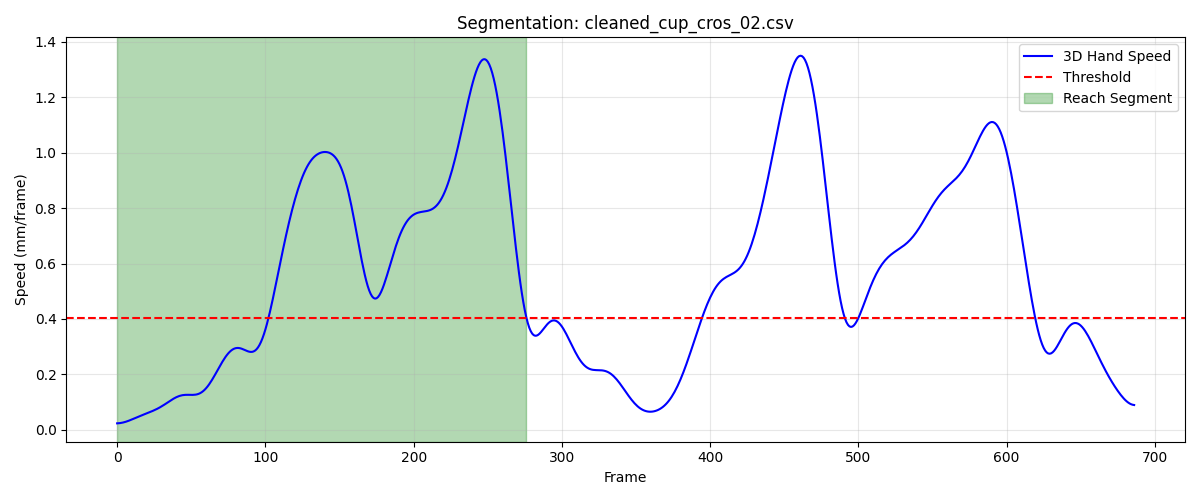

Values plotted in this chart, from the file beside it:
frame, sub_frame, shoulderr_x, shoulderr_y, shoulderr_z, humr1_x, humr1_y, humr1_z, humr2_x, humr2_y, humr2_z, humr3_x, humr3_y, humr3_z, humr4_x, humr4_y, humr4_z, humr5_x, humr5_y, humr5_z, humr6_x, humr6_y, humr6_z, humr7_x
1, 0, 159, -544.8, 581.8, 213.4, -510.7, 442, 224.1, -505.9, 370.1, 215.7, -563, 439.3, 163.9, -476.5, 417.7, 218.2, -568.2, 380.6, 181, -484.6, 364.4, 197.1
2, 0, 159, -544.8, 581.8, 213.4, -510.7, 442, 224.2, -505.9, 370.1, 215.7, -563, 439.3, 163.9, -476.5, 417.7, 218.2, -568.2, 380.6, 181.1, -484.6, 364.4, 197.1
3, 0, 159, -544.8, 581.8, 213.5, -510.7, 442, 224.2, -505.9, 370.1, 215.7, -563, 439.3, 164, -476.5, 417.7, 218.2, -568.2, 380.6, 181.1, -484.6, 364.4, 197.1
4, 0, 159.1, -544.9, 581.8, 213.5, -510.8, 442, 224.3, -505.9, 370.2, 215.8, -563.1, 439.3, 164, -476.5, 417.8, 218.2, -568.3, 380.6, 181.2, -484.6, 364.4, 197.2
5, 0, 159.1, -544.9, 581.8, 213.5, -510.8, 442.1, 224.3, -505.9, 370.2, 215.8, -563.1, 439.3, 164.1, -476.5, 417.8, 218.3, -568.3, 380.6, 181.2, -484.6, 364.4, 197.2
6, 0, 159.2, -544.9, 581.8, 213.6, -510.8, 442.1, 224.4, -505.9, 370.2, 215.8, -563.1, 439.3, 164.2, -476.5, 417.8, 218.3, -568.3, 380.6, 181.3, -484.6, 364.5, 197.3
7, 0, 159.2, -544.9, 581.8, 213.6, -510.8, 442.1, 224.4, -505.9, 370.2, 215.9, -563.1, 439.3, 164.2, -476.5, 417.8, 218.4, -568.3, 380.6, 181.4, -484.6, 364.5, 197.3
8, 0, 159.2, -544.9, 581.9, 213.7, -510.8, 442.1, 224.5, -505.9, 370.2, 215.9, -563.1, 439.3, 164.3, -476.5, 417.9, 218.4, -568.3, 380.6, 181.4, -484.6, 364.5, 197.4
9, 0, 159.3, -545, 581.9, 213.7, -510.8, 442.1, 224.5, -505.9, 370.3, 215.9, -563.1, 439.3, 164.3, -476.5, 417.9, 218.4, -568.3, 380.7, 181.5, -484.6, 364.5, 197.4
10, 0, 159.4, -545, 581.9, 213.8, -510.8, 442.1, 224.6, -505.9, 370.3, 216, -563.1, 439.3, 164.4, -476.5, 417.9, 218.5, -568.3, 380.7, 181.6, -484.6, 364.6, 197.5
11, 0, 159.4, -545, 581.9, 213.8, -510.8, 442.2, 224.6, -505.9, 370.3, 216, -563.1, 439.4, 164.5, -476.5, 417.9, 218.6, -568.3, 380.7, 181.6, -484.6, 364.6, 197.6
12, 0, 159.5, -545, 581.9, 213.9, -510.8, 442.2, 224.7, -505.9, 370.3, 216.1, -563.1, 439.4, 164.5, -476.5, 418, 218.6, -568.3, 380.7, 181.7, -484.6, 364.6, 197.7
13, 0, 159.6, -545, 582, 214, -510.8, 442.2, 224.8, -505.9, 370.3, 216.2, -563.1, 439.4, 164.6, -476.5, 418, 218.7, -568.3, 380.7, 181.8, -484.6, 364.6, 197.8
14, 0, 159.6, -545, 582, 214, -510.8, 442.2, 224.9, -505.9, 370.4, 216.3, -563.1, 439.4, 164.7, -476.5, 418, 218.8, -568.2, 380.8, 181.8, -484.6, 364.6, 197.9
15, 0, 159.7, -545, 582, 214.1, -510.8, 442.2, 224.9, -505.9, 370.4, 216.4, -563.1, 439.5, 164.7, -476.5, 418, 218.9, -568.2, 380.8, 181.9, -484.6, 364.6, 198
16, 0, 159.8, -545, 582, 214.2, -510.8, 442.2, 225, -505.9, 370.4, 216.5, -563.1, 439.5, 164.8, -476.5, 418, 219, -568.2, 380.8, 182, -484.6, 364.6, 198.1
17, 0, 159.9, -545, 582, 214.2, -510.8, 442.2, 225.1, -505.8, 370.4, 216.6, -563.1, 439.5, 164.9, -476.5, 418, 219.1, -568.2, 380.8, 182.1, -484.6, 364.6, 198.2
18, 0, 160, -545, 582, 214.3, -510.8, 442.2, 225.2, -505.8, 370.4, 216.7, -563.1, 439.5, 165, -476.5, 418, 219.2, -568.2, 380.8, 182.2, -484.6, 364.6, 198.4
19, 0, 160.1, -545.1, 581.9, 214.4, -510.8, 442.2, 225.3, -505.8, 370.4, 216.8, -563.1, 439.5, 165, -476.5, 418, 219.3, -568.2, 380.8, 182.2, -484.6, 364.6, 198.5
20, 0, 160.2, -545.1, 581.9, 214.5, -510.8, 442.2, 225.3, -505.8, 370.4, 216.9, -563.1, 439.5, 165.1, -476.5, 417.9, 219.5, -568.2, 380.8, 182.3, -484.6, 364.6, 198.6
21, 0, 160.3, -545.2, 581.9, 214.5, -510.8, 442.1, 225.4, -505.8, 370.3, 217, -563.1, 439.4, 165.2, -476.6, 417.9, 219.6, -568.3, 380.7, 182.4, -484.6, 364.6, 198.7
22, 0, 160.3, -545.2, 581.8, 214.6, -510.9, 442.1, 225.5, -505.9, 370.3, 217.1, -563.1, 439.4, 165.2, -476.6, 417.9, 219.7, -568.3, 380.7, 182.4, -484.7, 364.5, 198.8
23, 0, 160.4, -545.3, 581.7, 214.6, -510.9, 442, 225.6, -505.9, 370.2, 217.2, -563.2, 439.3, 165.3, -476.6, 417.8, 219.7, -568.3, 380.6, 182.5, -484.7, 364.5, 198.9
24, 0, 160.5, -545.4, 581.7, 214.7, -511, 441.9, 225.6, -505.9, 370.2, 217.3, -563.2, 439.3, 165.3, -476.7, 417.7, 219.8, -568.3, 380.6, 182.5, -484.8, 364.4, 199
25, 0, 160.6, -545.5, 581.6, 214.7, -511, 441.9, 225.7, -506, 370.1, 217.4, -563.3, 439.2, 165.4, -476.8, 417.7, 219.9, -568.4, 380.5, 182.6, -484.8, 364.3, 199
26, 0, 160.7, -545.6, 581.5, 214.7, -511.1, 441.8, 225.7, -506, 370, 217.4, -563.4, 439.1, 165.4, -476.8, 417.6, 219.9, -568.4, 380.4, 182.6, -484.9, 364.3, 199.1
27, 0, 160.7, -545.8, 581.4, 214.8, -511.2, 441.7, 225.7, -506.1, 369.9, 217.5, -563.5, 439, 165.5, -476.9, 417.5, 220, -568.5, 380.3, 182.7, -484.9, 364.2, 199.1
28, 0, 160.8, -545.9, 581.3, 214.8, -511.3, 441.6, 225.8, -506.2, 369.8, 217.5, -563.6, 438.8, 165.5, -477, 417.5, 220, -568.6, 380.1, 182.7, -485, 364.1, 199.1
29, 0, 160.9, -546.1, 581.2, 214.8, -511.5, 441.4, 225.8, -506.3, 369.7, 217.5, -563.7, 438.7, 165.6, -477.1, 417.4, 220, -568.7, 380, 182.7, -485.1, 364.1, 199.1
30, 0, 160.9, -546.3, 581.1, 214.8, -511.6, 441.3, 225.8, -506.4, 369.6, 217.5, -563.8, 438.6, 165.6, -477.2, 417.3, 220.0, -568.8, 379.9, 182.8, -485.1, 364, 199.1
31, 0, 161, -546.4, 581, 214.9, -511.8, 441.2, 225.8, -506.5, 369.5, 217.5, -564, 438.4, 165.7, -477.4, 417.2, 220, -568.9, 379.7, 182.8, -485.2, 363.9, 199
32, 0, 161.1, -546.6, 580.9, 214.9, -511.9, 441.1, 225.9, -506.6, 369.4, 217.5, -564.1, 438.3, 165.7, -477.5, 417.1, 220, -569.1, 379.6, 182.8, -485.3, 363.8, 199
33, 0, 161.1, -546.8, 580.8, 215, -512.1, 441, 225.9, -506.8, 369.3, 217.5, -564.3, 438.2, 165.7, -477.6, 417.1, 219.9, -569.2, 379.5, 182.8, -485.4, 363.7, 198.9
34, 0, 161.2, -547, 580.7, 215, -512.2, 440.9, 225.9, -506.9, 369.2, 217.5, -564.5, 438.1, 165.8, -477.7, 417, 219.9, -569.3, 379.4, 182.9, -485.5, 363.7, 198.9
35, 0, 161.2, -547.2, 580.6, 215, -512.4, 440.9, 225.9, -507.1, 369.1, 217.5, -564.6, 438, 165.8, -477.9, 416.9, 219.9, -569.5, 379.2, 182.9, -485.7, 363.6, 198.8
36, 0, 161.3, -547.3, 580.6, 215.1, -512.6, 440.8, 225.9, -507.2, 369, 217.4, -564.8, 437.8, 165.8, -478, 416.9, 219.8, -569.6, 379.1, 182.9, -485.8, 363.5, 198.7
37, 0, 161.3, -547.5, 580.5, 215.1, -512.7, 440.7, 225.9, -507.3, 368.9, 217.4, -565, 437.8, 165.9, -478.1, 416.8, 219.8, -569.8, 379, 182.9, -485.9, 363.5, 198.7
38, 0, 161.4, -547.7, 580.4, 215.2, -512.9, 440.7, 225.9, -507.5, 368.8, 217.4, -565.1, 437.7, 165.9, -478.2, 416.8, 219.8, -569.9, 378.9, 182.9, -486, 363.4, 198.6
39, 0, 161.4, -547.8, 580.4, 215.2, -513, 440.6, 225.9, -507.6, 368.8, 217.4, -565.3, 437.6, 166, -478.4, 416.8, 219.8, -570, 378.9, 182.9, -486.1, 363.4, 198.5
40, 0, 161.5, -548, 580.3, 215.3, -513.1, 440.5, 225.9, -507.8, 368.7, 217.4, -565.4, 437.5, 166, -478.5, 416.7, 219.7, -570.2, 378.8, 182.9, -486.2, 363.3, 198.5
41, 0, 161.5, -548.1, 580.3, 215.3, -513.3, 440.5, 225.9, -507.9, 368.7, 217.4, -565.5, 437.4, 166, -478.6, 416.7, 219.7, -570.3, 378.7, 182.9, -486.3, 363.3, 198.4
42, 0, 161.6, -548.2, 580.2, 215.3, -513.4, 440.5, 225.9, -508, 368.6, 217.4, -565.7, 437.4, 166.1, -478.7, 416.7, 219.7, -570.4, 378.7, 182.9, -486.5, 363.2, 198.4
43, 0, 161.6, -548.4, 580.2, 215.4, -513.5, 440.4, 225.9, -508.1, 368.6, 217.5, -565.8, 437.3, 166.1, -478.8, 416.7, 219.7, -570.5, 378.6, 183, -486.6, 363.2, 198.3
44, 0, 161.7, -548.5, 580.1, 215.4, -513.6, 440.4, 225.9, -508.2, 368.5, 217.5, -565.9, 437.3, 166.2, -478.8, 416.6, 219.7, -570.7, 378.6, 183, -486.7, 363.2, 198.3
45, 0, 161.8, -548.6, 580.1, 215.4, -513.7, 440.3, 225.9, -508.3, 368.5, 217.5, -566, 437.2, 166.2, -478.9, 416.6, 219.7, -570.8, 378.5, 183, -486.8, 363.1, 198.2
46, 0, 161.8, -548.7, 580.1, 215.4, -513.9, 440.2, 225.9, -508.4, 368.4, 217.6, -566.1, 437.2, 166.2, -479, 416.6, 219.7, -570.9, 378.5, 183, -486.9, 363.1, 198.2
47, 0, 161.9, -548.8, 580, 215.4, -514, 440.2, 225.9, -508.5, 368.4, 217.6, -566.2, 437.1, 166.3, -479.1, 416.6, 219.7, -571, 378.4, 183, -487, 363.1, 198.1
48, 0, 162, -548.9, 580, 215.4, -514.1, 440.1, 225.9, -508.6, 368.3, 217.7, -566.3, 437.1, 166.3, -479.1, 416.5, 219.7, -571.1, 378.4, 183, -487.1, 363, 198.1
49, 0, 162.1, -549, 580, 215.4, -514.2, 440.1, 225.9, -508.7, 368.3, 217.7, -566.4, 437, 166.4, -479.2, 416.5, 219.7, -571.1, 378.3, 183, -487.1, 363, 198.1
50, 0, 162.1, -549.1, 579.9, 215.4, -514.3, 440, 226, -508.8, 368.2, 217.8, -566.5, 437, 166.4, -479.3, 416.5, 219.7, -571.2, 378.2, 183.1, -487.2, 362.9, 198
51, 0, 162.2, -549.2, 579.9, 215.5, -514.4, 439.9, 226, -508.9, 368.1, 217.8, -566.6, 436.9, 166.5, -479.3, 416.4, 219.7, -571.3, 378.2, 183.1, -487.3, 362.9, 198
52, 0, 162.3, -549.3, 579.8, 215.5, -514.5, 439.9, 226, -509, 368.1, 217.8, -566.7, 436.8, 166.6, -479.4, 416.4, 219.7, -571.4, 378.1, 183.1, -487.4, 362.9, 198
53, 0, 162.4, -549.5, 579.8, 215.5, -514.7, 439.8, 226.1, -509.1, 368, 217.9, -566.8, 436.8, 166.6, -479.5, 416.4, 219.8, -571.5, 378, 183.2, -487.5, 362.8, 198
54, 0, 162.4, -549.6, 579.7, 215.6, -514.8, 439.7, 226.1, -509.2, 368, 217.9, -566.9, 436.7, 166.7, -479.5, 416.3, 219.8, -571.6, 378, 183.2, -487.5, 362.8, 198
55, 0, 162.5, -549.7, 579.7, 215.6, -514.9, 439.7, 226.2, -509.3, 367.9, 217.9, -567, 436.6, 166.8, -479.6, 416.3, 219.8, -571.7, 377.9, 183.2, -487.6, 362.8, 198
56, 0, 162.6, -549.8, 579.7, 215.7, -515, 439.6, 226.2, -509.4, 367.9, 218, -567.1, 436.6, 166.9, -479.7, 416.3, 219.8, -571.8, 377.8, 183.3, -487.7, 362.7, 198
57, 0, 162.7, -549.9, 579.6, 215.7, -515.1, 439.6, 226.3, -509.5, 367.9, 218, -567.3, 436.5, 166.9, -479.8, 416.3, 219.8, -571.9, 377.8, 183.4, -487.7, 362.7, 198
58, 0, 162.7, -550, 579.6, 215.8, -515.2, 439.5, 226.4, -509.6, 367.8, 218, -567.4, 436.5, 167, -479.8, 416.2, 219.8, -572, 377.7, 183.5, -487.8, 362.7, 198
59, 0, 162.8, -550.1, 579.5, 215.9, -515.4, 439.5, 226.4, -509.7, 367.8, 218.1, -567.5, 436.4, 167.2, -479.9, 416.2, 219.9, -572.1, 377.7, 183.6, -487.9, 362.7, 198
60, 0, 162.9, -550.2, 579.5, 216, -515.5, 439.5, 226.5, -509.8, 367.8, 218.1, -567.6, 436.4, 167.3, -480, 416.2, 219.9, -572.2, 377.6, 183.7, -487.9, 362.7, 198.1
... 217 more rows
